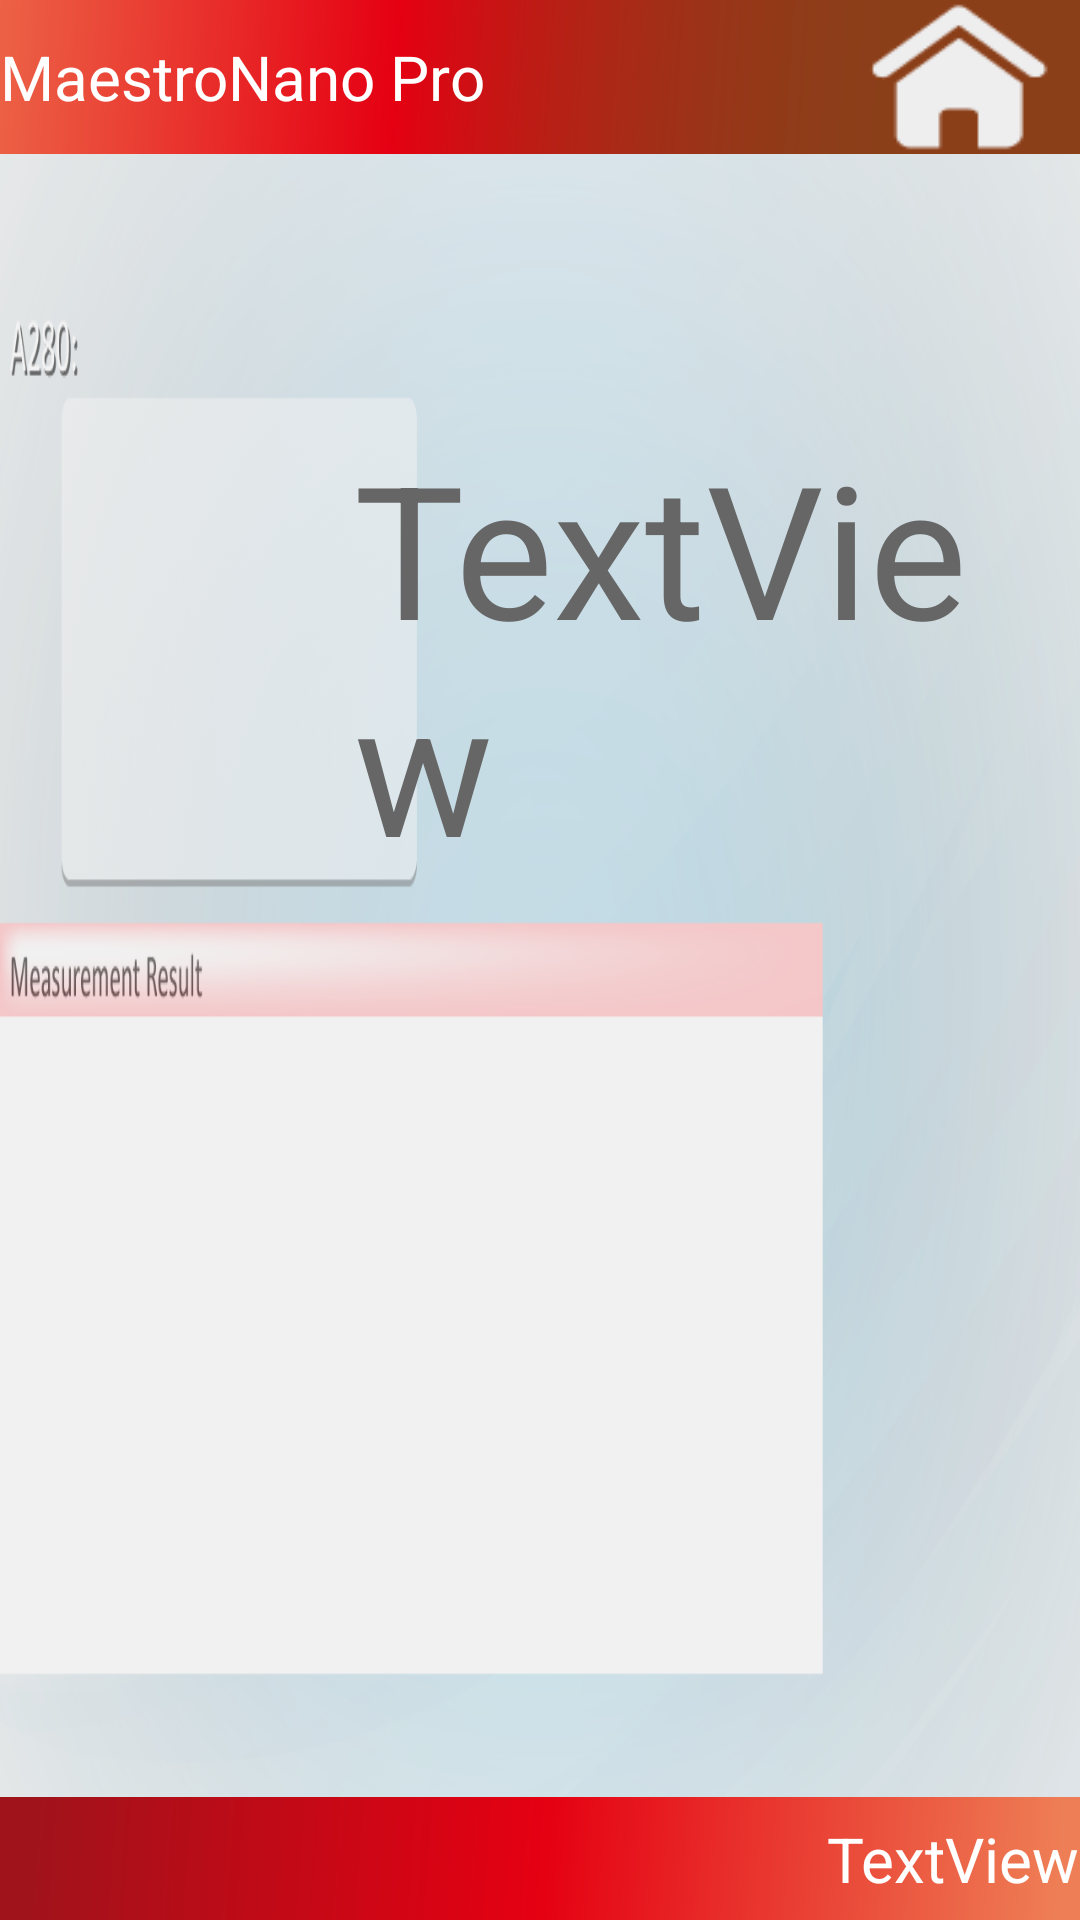

Android layout source for this screen:
<!-- AndroidManifest.xml: application theme AppTheme -->
<!-- res/layout/protein_measure.xml -->
<?xml version="1.0" encoding="utf-8"?>
<LinearLayout xmlns:android="http://schemas.android.com/apk/res/android"
    android:layout_width="match_parent"
    android:layout_height="match_parent"
    android:orientation="vertical"
    android:weightSum="1"
    android:id="@+id/measure_top_ui" >

    <RelativeLayout
        android:layout_width="match_parent"
        android:layout_height="wrap_content"
        android:layout_weight="0.12"
        android:background="@drawable/top_border" >

        <TextView
            android:id="@+id/main_title_id"
            android:layout_width="wrap_content"
            android:layout_height="wrap_content"
            android:layout_alignParentLeft="true"
            android:layout_centerVertical="true"
            android:text="@string/main_title"
            android:textColor="@android:color/white"
            android:fontFamily="Calibri"
            android:textSize="10pt" />
        
        <ImageButton
            android:id="@+id/main_home"
            android:layout_width="wrap_content"
            android:layout_height="wrap_content"
            android:layout_alignParentRight="true"
            android:layout_centerVertical="true"
            android:background="@drawable/btn_home"
            android:onClick="switch_to_main_page" />

    </RelativeLayout>
    
    <LinearLayout
        android:layout_width="match_parent"
        android:layout_height="wrap_content"
        android:orientation="vertical"
        android:background="@drawable/mn_913a_ui_bg"
        android:layout_weight="0.76" >

        <RelativeLayout
            android:layout_width="match_parent"
            android:layout_height="wrap_content"
            android:layout_weight="1"
            android:background="@drawable/measure_protein_pattern" >

            <ImageButton
                android:id="@+id/imageButton1"
                android:layout_width="270dp"
                android:layout_height="170dp"
                android:layout_marginLeft="990dp"
                android:layout_marginTop="102dp"
                android:background="@drawable/btn_blank" />

            <ImageButton
                android:id="@+id/imageButton2"
                android:layout_width="270dp"
                android:layout_height="170dp"
                android:layout_marginLeft="990dp"
                android:layout_marginTop="414dp"
                android:background="@drawable/btn_sample" />

            <TextView
                android:id="@+id/textView1"
                android:layout_width="wrap_content"
                android:layout_height="wrap_content"
                android:layout_marginLeft="118dp"
                android:layout_marginTop="90dp"
                android:fontFamily="Calibri"
                android:text="TextView"
                android:textColor="@color/result_textcolor"
                android:textSize="30pt" />


            <LinearLayout 
                 android:id="@+id/GridLayout" 
                 android:orientation="vertical"
                 android:layout_width="975dp"
                android:layout_height="305dp"
                android:layout_marginLeft="0dp"
                android:layout_marginTop="330dp" >
           	</LinearLayout>
            
            <Switch
                android:id="@+id/Led_switch"
                android:layout_width="wrap_content"
                android:layout_height="wrap_content"
                android:layout_alignLeft="@+id/imageButton1"
                android:layout_alignParentTop="true"
                android:layout_marginTop="30dp"
                android:switchMinWidth="80dp"
                android:text="LED"
                android:textColor="@color/result_textcolor"
                android:thumb="@drawable/my_switch_inner" />
            
            <Switch
                android:id="@+id/Auto_measure_switch"
                android:layout_width="wrap_content"
                android:layout_height="wrap_content"
                android:layout_alignLeft="@+id/imageButton2"
                android:layout_alignTop="@+id/GridLayout"
                android:layout_marginTop="26dp"
                android:switchMinWidth="80dp"
                android:text="Auto"
                android:textColor="@color/result_textcolor"
                android:thumb="@drawable/my_switch_inner" />

            <Spinner
                android:id="@+id/spinner1"
                android:layout_width="120dp"
                android:layout_height="wrap_content"
                android:layout_alignParentTop="true"
                android:layout_marginLeft="530dp"
                android:layout_marginTop="43dp"
                android:prompt="@string/spinner_prompt"
                android:spinnerMode="dialog" />
            
            <EditText
                android:id="@+id/editText1"
                android:layout_width="wrap_content"
                android:layout_height="wrap_content"
                android:background="@android:drawable/editbox_dropdown_light_frame"
                android:ems="10"
                android:enabled="true"
                android:imeOptions="actionDone"
                android:inputType="numberDecimal"
                android:singleLine="true"
                android:textAppearance="?android:attr/textAppearanceLarge"
                android:textColor="#FF0000FF"
                android:layout_toRightOf="@id/spinner1"
                android:layout_alignTop="@id/spinner1" >

                <requestFocus />
            </EditText>

        </RelativeLayout>
    </LinearLayout>
    
    <RelativeLayout
        android:layout_width="match_parent"
        android:layout_height="wrap_content"
        android:layout_weight="0.12"
        android:background="@drawable/bottom_border" >
        
        <TextView
            android:layout_width="wrap_content"
            android:layout_height="wrap_content"
            android:layout_alignParentRight="true"
            android:layout_centerVertical="true"
            android:text="TextView"
            android:id="@+id/lbltime"
            android:textColor="@android:color/white"
            android:fontFamily="Calibri"
            android:textSize="10pt" />
    </RelativeLayout>

</LinearLayout>
<!-- resources referenced by this layout -->
<resources>
  <color name="result_textcolor">#FF666666</color>
  <!-- drawable bottom_border: png bitmap (drawable, 3035 bytes) -->
  <!-- drawable btn_blank (drawable-xhdpi) -->
  ﻿<?xml version="1.0" encoding="utf-8"?>
  
  
  <selector xmlns:android="http://schemas.android.com/apk/res/android">    
      <item android:state_pressed="false" android:state_enabled="true"
          android:drawable="@drawable/blank" />
      <item android:state_pressed="false" android:state_enabled="false"
          android:drawable="@drawable/blank_disable" />
      <item android:state_pressed="true"
          android:drawable="@drawable/blank_y" />
      <item
           android:drawable="@drawable/blank" />
  </selector>
  <!-- drawable btn_home (drawable-xhdpi) -->
  ﻿<?xml version="1.0" encoding="utf-8"?>
  
  
  <selector xmlns:android="http://schemas.android.com/apk/res/android">
      <item android:state_window_focused="false" android:state_enabled="true"
          android:drawable="@drawable/home" />
      <item android:state_window_focused="false" android:state_enabled="false"
          android:drawable="@drawable/home" />
      <item android:state_pressed="true"
          android:drawable="@drawable/home_y" />
      <item
           android:drawable="@drawable/home" />
  </selector>
  <!-- drawable btn_sample (drawable-xhdpi) -->
  ﻿<?xml version="1.0" encoding="utf-8"?>
  
  
  <selector xmlns:android="http://schemas.android.com/apk/res/android">    
      <item android:state_pressed="false" android:state_enabled="true"
          android:drawable="@drawable/sample" />
      <item android:state_pressed="false" android:state_enabled="false"
          android:drawable="@drawable/sample_disable" />
      <item android:state_pressed="true"
          android:drawable="@drawable/sample_y" />
      <item
           android:drawable="@drawable/sample" />
  </selector>
  <!-- drawable measure_protein_pattern: png bitmap (drawable, 17874 bytes) -->
  <!-- drawable mn_913a_ui_bg: png bitmap (drawable-xhdpi, 142246 bytes) -->
  <!-- drawable my_switch_inner (drawable-xhdpi) -->
  ﻿<?xml version="1.0" encoding="utf-8"?>
  
  
  <selector xmlns:android="http://schemas.android.com/apk/res/android">
      <item android:state_enabled="false" android:drawable="@color/switch_on_color" />
      <item android:state_pressed="true"  android:drawable="@color/switch_on_color" />
      <item android:state_checked="true"  android:drawable="@color/switch_on_color" />
      <item                               android:drawable="@color/switch_off_color" />
  </selector>
  <!-- drawable top_border: png bitmap (drawable, 4344 bytes) -->
  <string name="main_title">MaestroNano Pro</string>
  <string name="spinner_prompt">Select a quantity</string>
  <style name="AppTheme" parent="AppBaseTheme">
          
          <item name="windowNoTitle">true</item>
          <item name="windowActionBar">false</item>
          <item name="android:windowFullscreen">true</item> 
      </style>
  <!-- drawable blank: png bitmap (drawable-xhdpi, 8706 bytes) -->
  <!-- drawable blank_disable: png bitmap (drawable, 5044 bytes) -->
  <!-- drawable blank_y: png bitmap (drawable, 8183 bytes) -->
  <!-- drawable home: png bitmap (drawable, 953 bytes) -->
  <!-- drawable home_y: png bitmap (drawable-xhdpi, 3440 bytes) -->
  <!-- drawable sample: png bitmap (drawable-xhdpi, 10612 bytes) -->
  <!-- drawable sample_disable: png bitmap (drawable, 6106 bytes) -->
  <!-- drawable sample_y: png bitmap (drawable, 9668 bytes) -->
  <color name="switch_on_color">#FFE50219</color>
  <color name="switch_off_color">#FF202020</color>
  <style name="AppBaseTheme" parent="Theme.AppCompat.Light">
          
      </style>
</resources>
